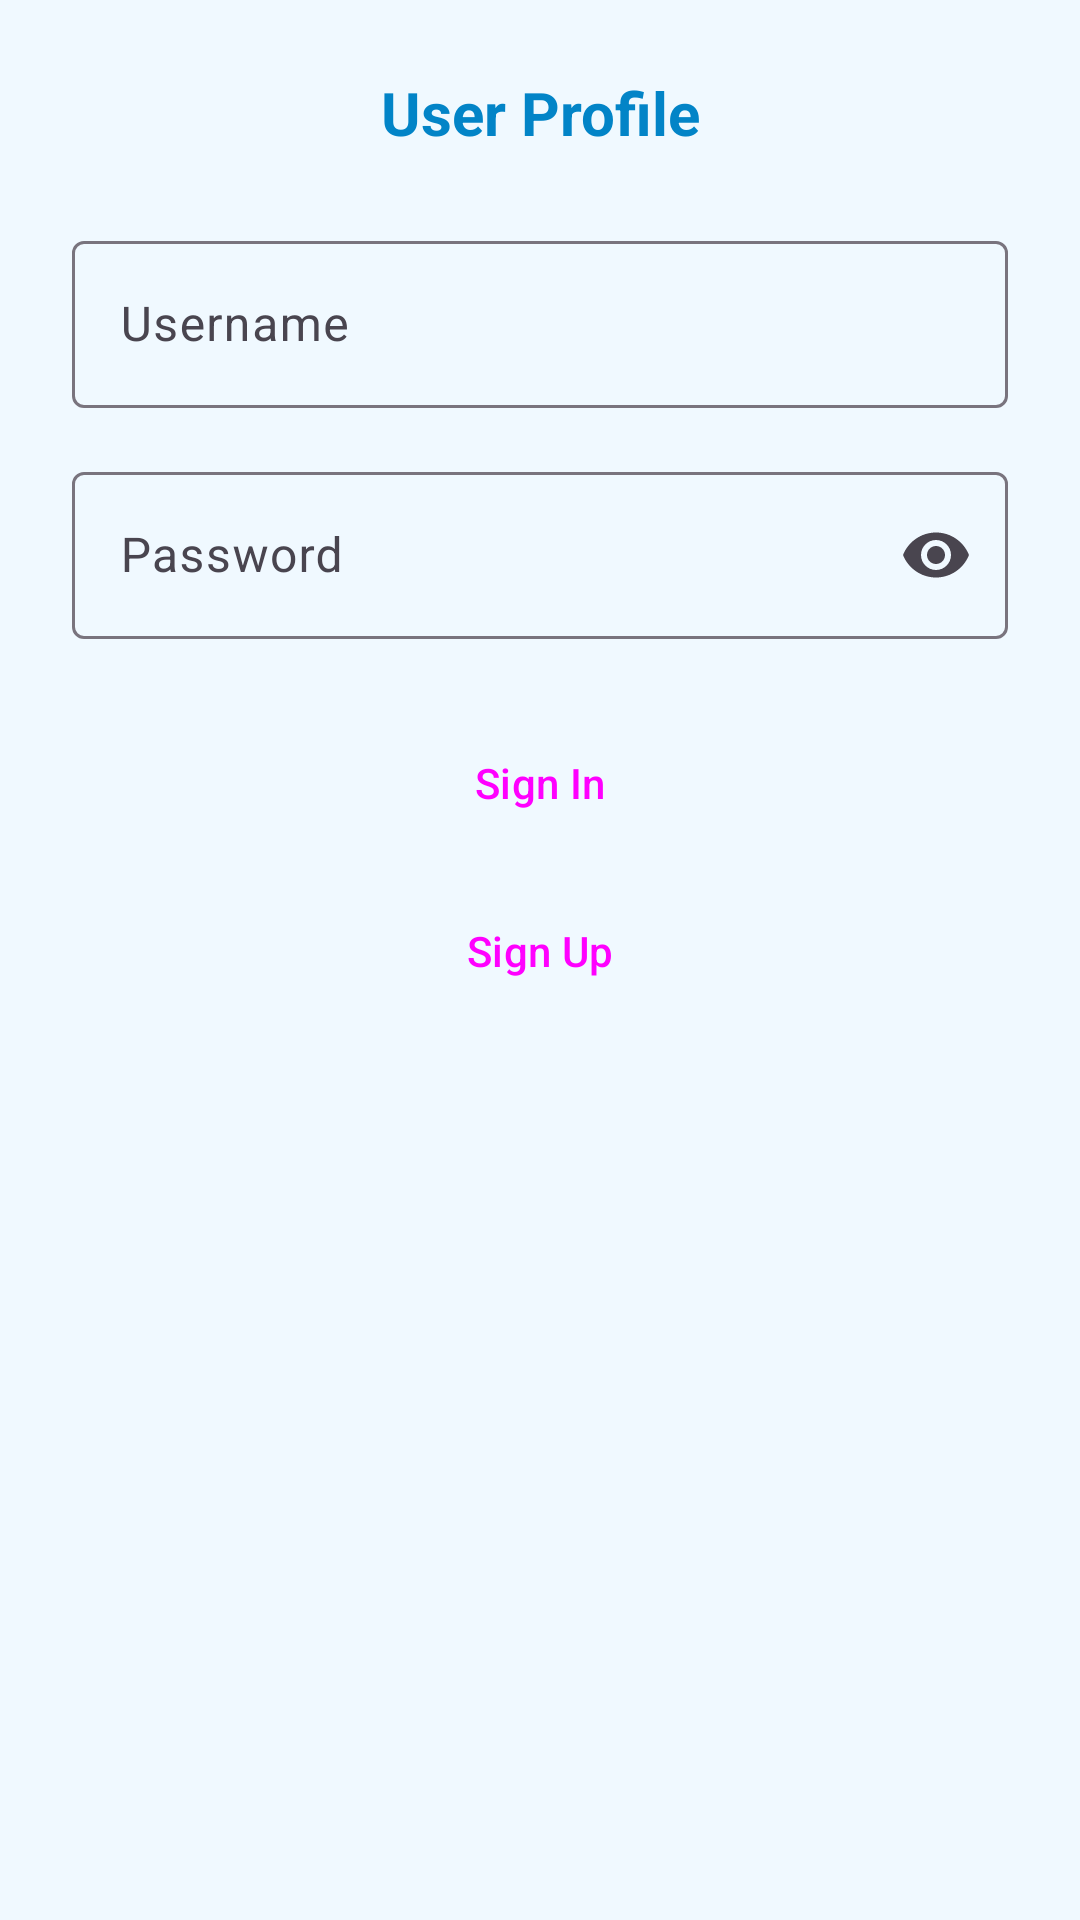

Reconstruct the res/layout file that produces this screen, plus the resources it refers to.
<!-- AndroidManifest.xml: application theme Theme.WaterIntakeTracker -->
<!-- res/layout/dialog_user_panel.xml -->
<?xml version="1.0" encoding="utf-8"?>
<LinearLayout xmlns:android="http://schemas.android.com/apk/res/android"
    xmlns:app="http://schemas.android.com/apk/res-auto"
    xmlns:tools="http://schemas.android.com/tools"
    android:orientation="vertical"
    android:padding="24dp"
    android:layout_width="match_parent"
    android:layout_height="wrap_content"
    tools:context=".MainActivity">

    <TextView
        android:id="@+id/panelTitle"
        android:layout_width="match_parent"
        android:layout_height="wrap_content"
        android:text="@string/user_profile"
        android:textSize="20sp"
        android:textStyle="bold"
        android:textColor="@color/blue_600"
        android:gravity="center"
        android:layout_marginBottom="24dp"/>

    
    <LinearLayout
        android:id="@+id/userInfoSection"
        android:layout_width="match_parent"
        android:layout_height="wrap_content"
        android:orientation="vertical"
        android:visibility="gone"
        android:layout_marginBottom="24dp">

        <com.google.android.material.card.MaterialCardView
            android:layout_width="match_parent"
            android:layout_height="wrap_content"
            app:cardCornerRadius="12dp"
            app:cardElevation="0dp"
            app:strokeWidth="1dp"
            app:strokeColor="@color/blue_100"
            android:backgroundTint="@color/blue_50">

            <LinearLayout
                android:layout_width="match_parent"
                android:layout_height="wrap_content"
                android:orientation="vertical"
                android:padding="16dp">

                <TextView
                    android:id="@+id/txtUserStats"
                    android:layout_width="match_parent"
                    android:layout_height="wrap_content"
                    android:text="@string/user_statistics"
                    android:textSize="16sp"
                    android:textStyle="bold"
                    android:textColor="@color/blue_700"
                    android:layout_marginBottom="12dp"/>

                <LinearLayout
                    android:layout_width="match_parent"
                    android:layout_height="wrap_content"
                    android:orientation="horizontal"
                    android:baselineAligned="false"
                    android:layout_marginBottom="8dp">
                    <TextView
                        android:layout_width="0dp"
                        android:layout_weight="1"
                        android:layout_height="wrap_content"
                        android:text="@string/label_current_streak"/>
                    <TextView
                        android:id="@+id/txtStreak"
                        android:layout_width="wrap_content"
                        android:layout_height="wrap_content"
                        android:text="@string/default_streak"
                        android:textStyle="bold"
                        android:textColor="@color/blue_600"/>
                </LinearLayout>

                <LinearLayout
                    android:layout_width="match_parent"
                    android:layout_height="wrap_content"
                    android:orientation="horizontal"
                    android:baselineAligned="false"
                    android:layout_marginBottom="8dp">
                    <TextView
                        android:layout_width="0dp"
                        android:layout_weight="1"
                        android:layout_height="wrap_content"
                        android:text="@string/label_7day_average"/>
                    <TextView
                        android:id="@+id/txtAverage"
                        android:layout_width="wrap_content"
                        android:layout_height="wrap_content"
                        android:text="@string/default_intake"
                        android:textStyle="bold"
                        android:textColor="@color/blue_600"/>
                </LinearLayout>

                <LinearLayout
                    android:layout_width="match_parent"
                    android:layout_height="wrap_content"
                    android:orientation="horizontal"
                    android:baselineAligned="false">
                    <TextView
                        android:layout_width="0dp"
                        android:layout_weight="1"
                        android:layout_height="wrap_content"
                        android:text="@string/label_goal"/>
                    <TextView
                        android:id="@+id/txtGoal"
                        android:layout_width="wrap_content"
                        android:layout_height="wrap_content"
                        android:text="@string/default_goal"
                        android:textStyle="bold"
                        android:textColor="@color/blue_600"/>
                </LinearLayout>
            </LinearLayout>
        </com.google.android.material.card.MaterialCardView>
    </LinearLayout>

    <com.google.android.material.textfield.TextInputLayout
        android:id="@+id/layoutUsername"
        android:layout_width="match_parent"
        android:layout_height="wrap_content"
        android:layout_marginBottom="16dp"
        style="@style/Widget.Material3.TextInputLayout.OutlinedBox">
        <com.google.android.material.textfield.TextInputEditText
            android:id="@+id/inputUsername"
            android:layout_width="match_parent"
            android:layout_height="wrap_content"
            android:hint="@string/username_hint"
            android:inputType="text"
            android:autofillHints="username" />
    </com.google.android.material.textfield.TextInputLayout>

    <com.google.android.material.textfield.TextInputLayout
        android:id="@+id/layoutPassword"
        android:layout_width="match_parent"
        android:layout_height="wrap_content"
        android:layout_marginBottom="24dp"
        app:endIconMode="password_toggle"
        style="@style/Widget.Material3.TextInputLayout.OutlinedBox">
        <com.google.android.material.textfield.TextInputEditText
            android:id="@+id/inputPassword"
            android:layout_width="match_parent"
            android:layout_height="wrap_content"
            android:hint="@string/password_hint"
            android:inputType="textPassword"
            android:autofillHints="password" />
    </com.google.android.material.textfield.TextInputLayout>

    <Button
        android:id="@+id/btnSignIn"
        android:layout_width="match_parent"
        android:layout_height="wrap_content"
        android:text="@string/sign_in"
        android:layout_marginBottom="8dp"
        style="@style/Widget.Material3.Button"/>

    <Button
        android:id="@+id/btnSignUp"
        android:layout_width="match_parent"
        android:layout_height="wrap_content"
        android:text="@string/sign_up"
        style="@style/Widget.Material3.Button.TonalButton"/>

    <Button
        android:id="@+id/btnLogout"
        android:layout_width="match_parent"
        android:layout_height="wrap_content"
        android:text="@string/sign_out"
        android:visibility="gone"
        android:textColor="@android:color/holo_red_dark"
        style="@style/Widget.Material3.Button.TextButton"/>

</LinearLayout>
<!-- resources referenced by this layout -->
<resources>
  <color name="blue_100">#e0f2fe</color>
  <color name="blue_50">#f0f9ff</color>
  <color name="blue_600">#0284c7</color>
  <color name="blue_700">#0369a1</color>
  <string name="default_goal">2500 ml</string>
  <string name="default_intake">0 ml</string>
  <string name="default_streak">0</string>
  <string name="label_7day_average">7-Day Average:</string>
  <string name="label_current_streak">Current Streak:</string>
  <string name="label_goal">Goal</string>
  <string name="password_hint">Password</string>
  <string name="sign_in">Sign In</string>
  <string name="sign_out">Sign Out</string>
  <string name="sign_up">Sign Up</string>
  <string name="user_profile">User Profile</string>
  <string name="user_statistics">User Statistics</string>
  <string name="username_hint">Username</string>
  <style name="Theme.WaterIntakeTracker" parent="Base.Theme.WaterIntakeTracker">
          <item name="android:colorBackground">@color/background_light</item>
          <item name="colorSurface">@color/surface_light</item>
          <item name="colorOnSurface">@color/text_primary_light</item>
          <item name="colorOnBackground">@color/text_primary_light</item>
  
          
          <item name="cardBackground">@color/card_light</item>
          <item name="progressBackground">@color/progress_bg_light</item>
          <item name="textPrimary">@color/text_primary_light</item>
          <item name="textSecondary">@color/text_secondary_light</item>
          <item name="warningBackground">@color/red_50</item>
          <item name="warningBorder">@color/red_200</item>
          <item name="warningHeader">@color/red_800</item>
          <item name="warningText">@color/red_700</item>
      </style>
  <style name="Base.Theme.WaterIntakeTracker" parent="Theme.Material3.DayNight.NoActionBar">
          <item name="colorPrimary">@color/blue_600</item>
          <item name="colorPrimaryVariant">@color/blue_900</item>
          <item name="colorOnPrimary">@color/white</item>
          <item name="colorSecondary">@color/teal_700</item>
          <item name="colorSecondaryVariant">@color/teal_200</item>
          <item name="colorOnSecondary">@color/black</item>
      </style>
  <color name="background_light">#f0f9ff</color>
  <color name="surface_light">#ffffffff</color>
  <color name="text_primary_light">#0f172a</color>
  <color name="card_light">#ffffffff</color>
  <color name="progress_bg_light">#e2e8f0</color>
  <color name="text_secondary_light">#64748b</color>
  <color name="red_50">#fef2f2</color>
  <color name="red_200">#fecaca</color>
  <color name="red_800">#991b1b</color>
  <color name="red_700">#b91c1c</color>
  <color name="blue_900">#0c4a6e</color>
  <color name="white">#ffffffff</color>
  <color name="teal_700">#ff018786</color>
  <color name="teal_200">#ff03dac5</color>
  <color name="black">#ff000000</color>
</resources>
